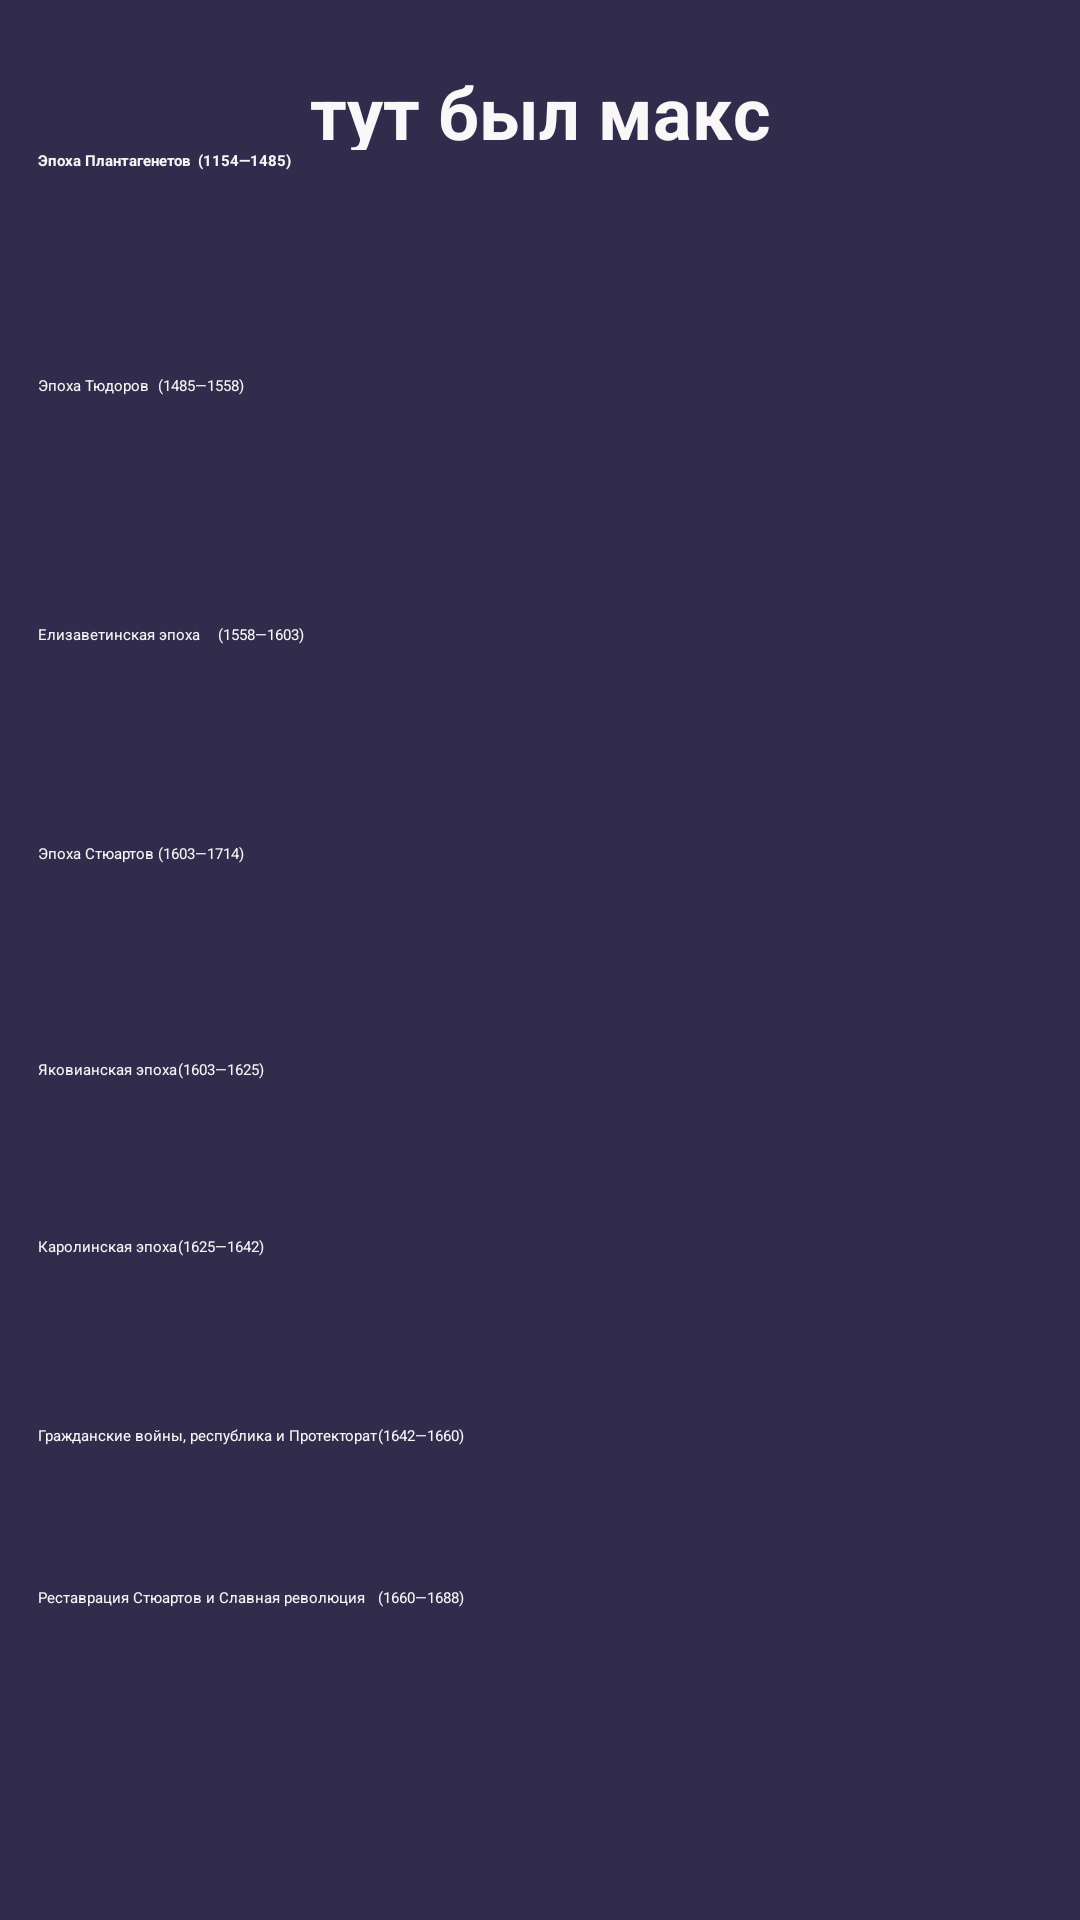

Reconstruct the res/layout file that produces this screen, plus the resources it refers to.
<!-- AndroidManifest.xml: application theme Theme.EnglandDates -->
<!-- res/layout/activity_main.xml -->
<?xml version="1.0" encoding="utf-8"?>
<androidx.constraintlayout.widget.ConstraintLayout xmlns:android="http://schemas.android.com/apk/res/android"
    xmlns:app="http://schemas.android.com/apk/res-auto"
    xmlns:tools="http://schemas.android.com/tools"
    android:layout_width="match_parent"
    android:layout_height="match_parent"
    android:background="@color/material_dynamic_tertiary20"
    tools:context=".MainActivity">

    <TextView
        android:id="@+id/textView"
        android:layout_width="344dp"
        android:layout_height="55dp"
        android:background="@color/DarkPurple"
        android:text="тут был макс"
        android:textAlignment="center"
        android:textColor="#faf7f8"
        android:textSize="24sp"
        android:textStyle="bold"
        app:layout_constraintBottom_toBottomOf="parent"
        app:layout_constraintEnd_toEndOf="parent"
        app:layout_constraintHorizontal_bias="0.495"
        app:layout_constraintStart_toStartOf="parent"
        app:layout_constraintTop_toTopOf="parent"
        app:layout_constraintVertical_bias="0.036" />

    <ScrollView
        android:id="@+id/scrollView2"
        android:layout_width="353dp"
        android:layout_height="541dp"
        android:layout_marginStart="108dp"
        android:layout_marginTop="230dp"
        android:layout_marginEnd="90dp"
        android:layout_marginBottom="49dp"
        android:background="@color/material_dynamic_tertiary20"
        app:layout_constraintBottom_toBottomOf="parent"
        app:layout_constraintEnd_toEndOf="parent"
        app:layout_constraintStart_toStartOf="parent"
        app:layout_constraintTop_toBottomOf="@+id/textView"
        app:layout_constraintVertical_bias="1.0">

        <LinearLayout
            android:layout_width="match_parent"
            android:layout_height="wrap_content"
            android:orientation="vertical">

            <TextView
                android:id="@+id/eraone"
                android:layout_width="match_parent"
                android:layout_height="75dp"
                android:clickable="true"
                android:text="@string/Плантагенетов"
                android:textColor="@color/white"
                android:textStyle="bold" />

            <TextView
                android:id="@+id/eratwo"
                android:layout_width="match_parent"
                android:layout_height="83dp"
                android:clickable="true"
                android:text="@string/Тюдоров"
                android:textColor="@color/white" />

            <TextView
                android:id="@+id/erathree"
                android:layout_width="match_parent"
                android:layout_height="73dp"
                android:clickable="true"
                android:text="@string/Елизаветинская"
                android:textColor="@color/white" />

            <TextView
                android:id="@+id/textView13"
                android:layout_width="match_parent"
                android:layout_height="72dp"
                android:clickable="true"
                android:text="@string/Стюартов"
                android:textColor="@color/white" />

            <TextView
                android:id="@+id/textView5"
                android:layout_width="match_parent"
                android:layout_height="59dp"
                android:clickable="true"
                android:text="@string/Яковианская"
                android:textColor="@color/white" />

            <TextView
                android:id="@+id/textView16"
                android:layout_width="match_parent"
                android:layout_height="63dp"
                android:clickable="true"
                android:text="@string/Каролинская"
                android:textColor="@color/white" />

            <TextView
                android:id="@+id/textView17"
                android:layout_width="match_parent"
                android:layout_height="54dp"
                android:clickable="true"
                android:text="@string/ГражданскиеВ"
                android:textColor="@color/white" />

            <TextView
                android:id="@+id/textView18"
                android:layout_width="match_parent"
                android:layout_height="68dp"
                android:clickable="true"
                android:text="@string/РеставрацияСтюартов"
                android:textColor="@color/white" />

            <TextView
                android:id="@+id/textView19"
                android:layout_width="match_parent"
                android:layout_height="58dp"
                android:clickable="true"
                android:text="@string/Великобритания"
                android:textColor="@color/white" />

            <TextView
                android:id="@+id/textView20"
                android:layout_width="match_parent"
                android:layout_height="59dp"
                android:clickable="true"
                android:text="@string/Георгианская"
                android:textColor="@color/white" />

            <TextView
                android:id="@+id/textView21"
                android:layout_width="match_parent"
                android:layout_height="59dp"
                android:clickable="true"
                android:text="@string/Регенство"
                android:textColor="@color/white" />

            <TextView
                android:id="@+id/textView22"
                android:layout_width="match_parent"
                android:layout_height="60dp"
                android:clickable="true"
                android:text="@string/Викторианская"
                android:textColor="@color/white" />

            <TextView
                android:id="@+id/textView23"
                android:layout_width="match_parent"
                android:layout_height="59dp"
                android:clickable="true"
                android:text="@string/Эдвардианская"
                android:textColor="@color/white" />

            <TextView
                android:id="@+id/textView24"
                android:layout_width="match_parent"
                android:layout_height="65dp"
                android:clickable="true"
                android:text="@string/WOW1"
                android:textColor="@color/white" />

            <TextView
                android:id="@+id/textView25"
                android:layout_width="match_parent"
                android:layout_height="62dp"
                android:clickable="true"
                android:text="@string/Межвоенный"
                android:textColor="@color/white" />

            <TextView
                android:id="@+id/textView26"
                android:layout_width="match_parent"
                android:layout_height="53dp"
                android:clickable="true"
                android:text="@string/WOW2"
                android:textColor="@color/white" />

            <TextView
                android:id="@+id/textView27"
                android:layout_width="match_parent"
                android:layout_height="57dp"
                android:clickable="true"
                android:text="@string/Послевоенная"
                android:textColor="@color/white" />

            <TextView
                android:id="@+id/textView28"
                android:layout_width="match_parent"
                android:layout_height="83dp"
                android:clickable="true"
                android:text="@string/Современная"
                android:textColor="@color/white" />

        </LinearLayout>
    </ScrollView>

    <Button
        android:id="@+id/AboutButton"
        android:layout_width="344dp"
        android:layout_height="48dp"
        android:backgroundTint="?attr/colorOutline"
        android:fontFamily="sans-serif-condensed-light"
        android:onClick="onClick"
        android:text="@string/ПрограммИнфо"
        android:textAlignment="center"
        android:textSize="16sp"
        app:layout_constraintBottom_toTopOf="@+id/scrollView2"
        app:layout_constraintEnd_toEndOf="parent"
        app:layout_constraintStart_toStartOf="parent"
        app:layout_constraintTop_toBottomOf="@+id/textView" />

</androidx.constraintlayout.widget.ConstraintLayout>
<!-- resources referenced by this layout -->
<resources>
  <color name="DarkPurple">#322C4C</color>
  <color name="white">#F6F6F6</color>
  <string name="WOW1">Первая мировая война	(1914—1918)</string>
  <string name="WOW2">Вторая мировая война	(1939—1945)</string>
  <style name="Theme.EnglandDates" parent="Base.Theme.EnglandDates">
          
          <item name="android:navigationBarColor">@android:color/transparent</item>
          <item name="android:statusBarColor">@android:color/transparent</item>
          <item name="android:windowLightStatusBar">?attr/isLightTheme</item>
      </style>
</resources>
